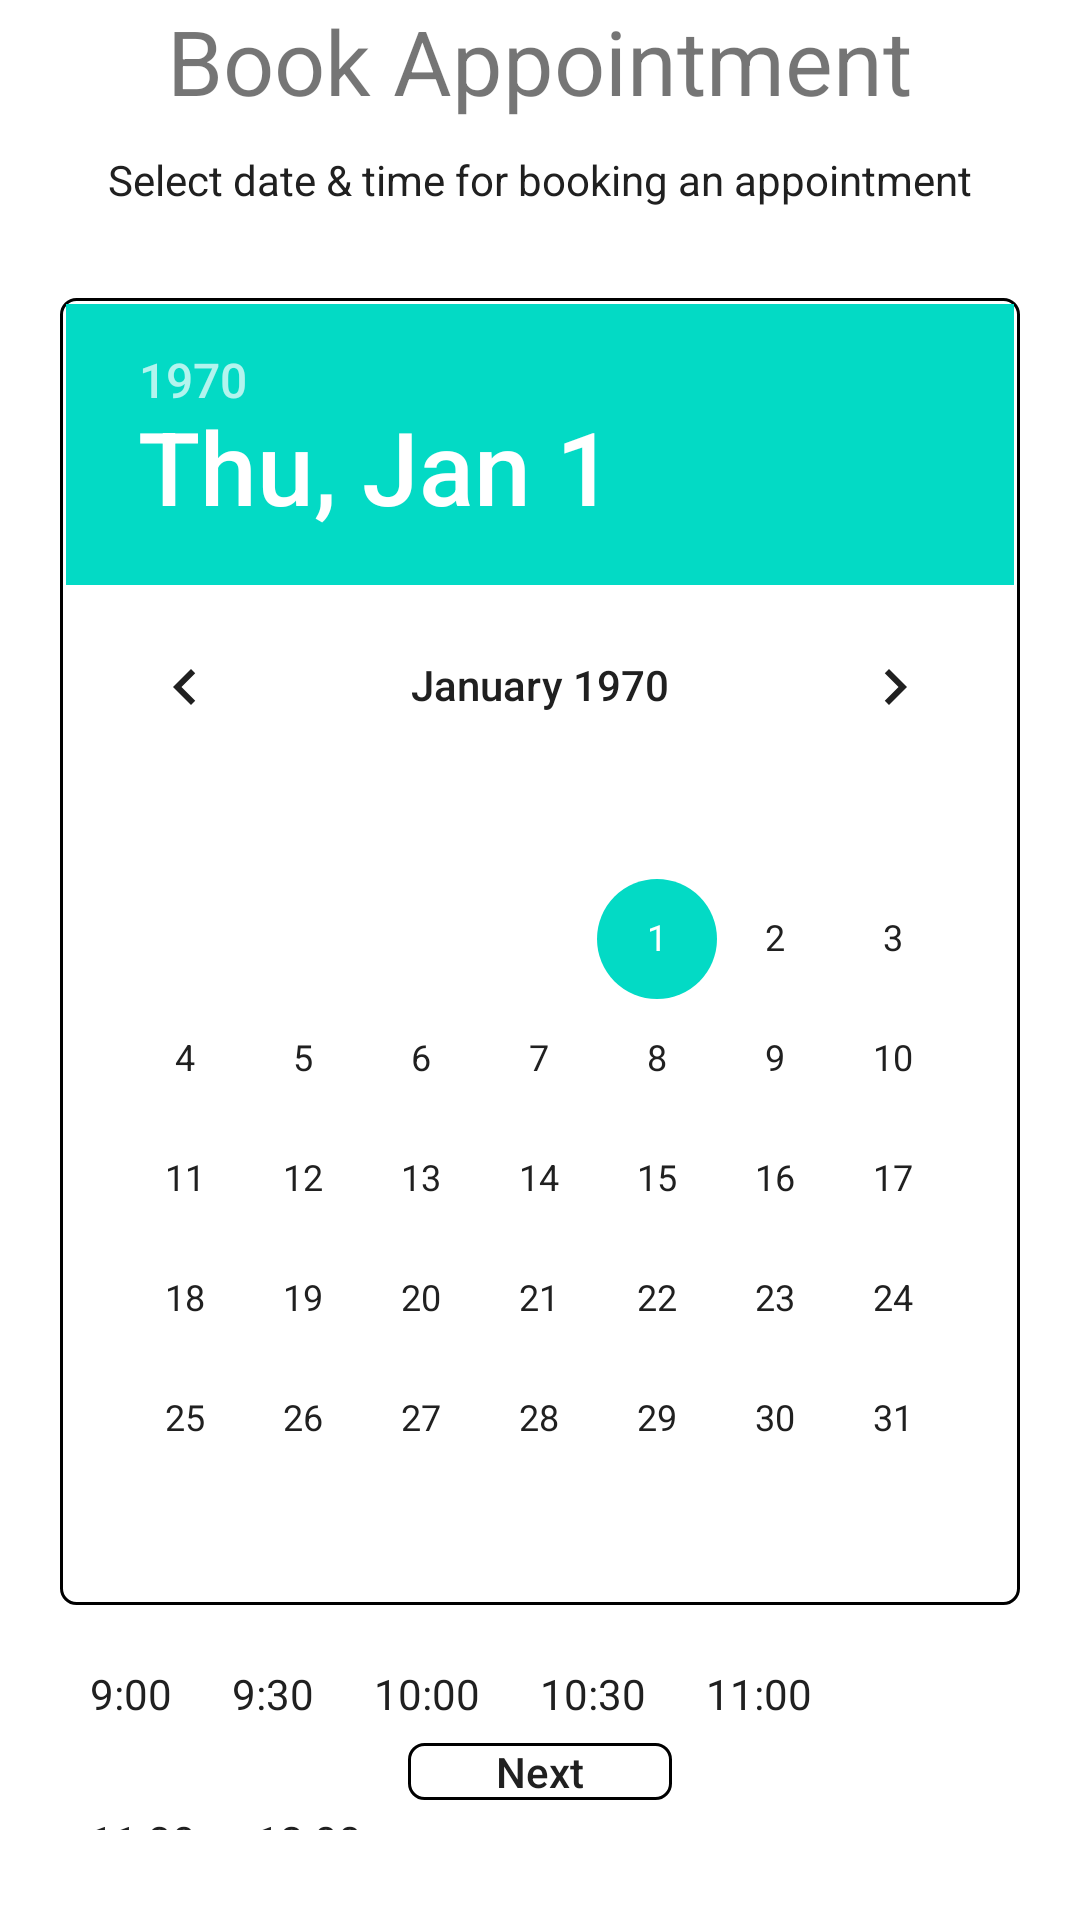

Here is an Android app screen rendered from its layout file. Give the layout XML and the strings, colors and styles it references.
<!-- AndroidManifest.xml: application theme Theme.TelehealthApp -->
<!-- res/layout/fragment_book_appointment_select_date.xml -->
<?xml version="1.0" encoding="utf-8"?>
<FrameLayout xmlns:android="http://schemas.android.com/apk/res/android"
    xmlns:tools="http://schemas.android.com/tools"
    android:layout_width="match_parent"
    android:layout_height="match_parent"
    tools:context=".fragments.patient.BookAppointmentFragment">

    <RelativeLayout
        android:layout_width="match_parent"
        android:layout_height="match_parent">

        <ProgressBar
            android:id="@+id/bookAppointmentSelectDateLoader"
            android:layout_width="wrap_content"
            android:layout_height="wrap_content"
            android:layout_centerInParent="true"
            android:visibility="gone" />

        <TextView
            android:id="@+id/bookAppointmentSelectDateHeading"
            android:layout_width="wrap_content"
            android:layout_height="wrap_content"
            android:layout_centerHorizontal="true"
            android:layout_marginBottom="10dp"
            android:text="@string/book_appointment"
            android:textSize="30sp" />

        <TextView
            android:id="@+id/subHeading"
            android:layout_width="wrap_content"
            android:layout_height="wrap_content"
            android:layout_below="@id/bookAppointmentSelectDateHeading"
            android:layout_centerHorizontal="true"
            android:layout_marginBottom="10dp"
            android:text="@string/select_date"
            android:textColor="@color/black" />

        <LinearLayout
            android:layout_width="match_parent"
            android:layout_height="wrap_content"
            android:layout_below="@id/subHeading"
            android:layout_centerHorizontal="true"
            android:layout_margin="20dp"
            android:orientation="vertical">


            <DatePicker
                android:id="@+id/bookAppointmentSelectDate"
                android:layout_width="match_parent"
                android:layout_height="wrap_content"
                android:background="@drawable/edit_text_border"
                android:datePickerMode="calendar"
                android:defaultFocusHighlightEnabled="false"
                android:padding="2dp" />

            <LinearLayout
                android:id="@+id/timeLayout"
                android:layout_width="wrap_content"
                android:layout_height="wrap_content"
                android:layout_marginTop="10dp"
                android:layout_marginBottom="10dp"
                android:orientation="horizontal">

                <TextView
                    android:id="@+id/nine"
                    android:layout_width="wrap_content"
                    android:layout_height="wrap_content"
                    android:layout_margin="10dp"
                    android:text="9:00"
                    android:textColor="@color/black" />

                <TextView
                    android:id="@+id/nineThirty"
                    android:layout_width="wrap_content"
                    android:layout_height="wrap_content"
                    android:layout_margin="10dp"
                    android:text="9:30"
                    android:textColor="@color/black" />

                <TextView
                    android:id="@+id/ten"
                    android:layout_width="wrap_content"
                    android:layout_height="wrap_content"
                    android:layout_margin="10dp"
                    android:text="10:00"
                    android:textColor="@color/black" />

                <TextView
                    android:id="@+id/tenThirty"
                    android:layout_width="wrap_content"
                    android:layout_height="wrap_content"
                    android:layout_margin="10dp"
                    android:text="10:30"
                    android:textColor="@color/black" />

                <TextView
                    android:id="@+id/eleven"
                    android:layout_width="wrap_content"
                    android:layout_height="wrap_content"
                    android:layout_margin="10dp"
                    android:text="11:00"
                    android:textColor="@color/black" />
            </LinearLayout>

            <LinearLayout
                android:id="@+id/timeLayoutTwo"
                android:layout_width="wrap_content"
                android:layout_height="wrap_content"
                android:orientation="horizontal">

                <TextView
                    android:id="@+id/elevenThirty"
                    android:layout_width="wrap_content"
                    android:layout_height="wrap_content"
                    android:layout_margin="10dp"
                    android:text="11:30"
                    android:textColor="@color/black" />

                <TextView
                    android:id="@+id/tweleve"
                    android:layout_width="wrap_content"
                    android:layout_height="wrap_content"
                    android:layout_margin="10dp"
                    android:text="12:00"
                    android:textColor="@color/black" />

            </LinearLayout>

        </LinearLayout>

        <Button
            android:id="@+id/bookAppointmensSelectDateNext"
            android:layout_width="wrap_content"
            android:layout_height="wrap_content"
            android:layout_alignParentBottom="true"
            android:layout_centerHorizontal="true"
            android:layout_marginBottom="40dp"
            android:background="@drawable/edit_text_border"
            android:minHeight="0dp"
            android:padding="0dp"
            android:text="Next"
            android:textAllCaps="false"
            android:textColor="@color/black" />
    </RelativeLayout>


</FrameLayout>
<!-- resources referenced by this layout -->
<resources>
  <color name="black">#202020</color>
  <!-- drawable edit_text_border (drawable) -->
  <?xml version="1.0" encoding="utf-8"?>
  <shape xmlns:android="http://schemas.android.com/apk/res/android"
      android:shape="rectangle">
  
      <stroke
          android:color="#000000"
          android:width="1dp"/>
      <corners
          android:radius="5dp"/>
      <solid
          android:color="#00000000"/>
  
  
  
  </shape>
  <string name="book_appointment">Book Appointment</string>
  <string name="select_date">Select date &amp; time for booking an appointment</string>
  <style name="Theme.TelehealthApp" parent="Theme.MaterialComponents.Light.NoActionBar">
          
          <item name="colorPrimary">@color/purple_500</item>
          <item name="colorPrimaryVariant">@color/purple_700</item>
          <item name="colorOnPrimary">@color/white</item>
          
          <item name="colorSecondary">@color/teal_200</item>
          <item name="colorSecondaryVariant">@color/teal_700</item>
          <item name="colorOnSecondary">#DFDFDF</item>
  
          <item name="android:textColorPrimary">@color/black</item>
          <item name="android:textColorSecondary">@color/white</item>
          
          <item name="android:statusBarColor" tools:targetApi="l">?attr/colorPrimaryVariant</item>
          
      </style>
  <color name="purple_500">#43C1CF</color>
  <color name="purple_700">#F95259</color>
  <color name="white">#FFFFFFFF</color>
  <color name="teal_200">#FF03DAC5</color>
  <color name="teal_700">#FF018786</color>
</resources>
